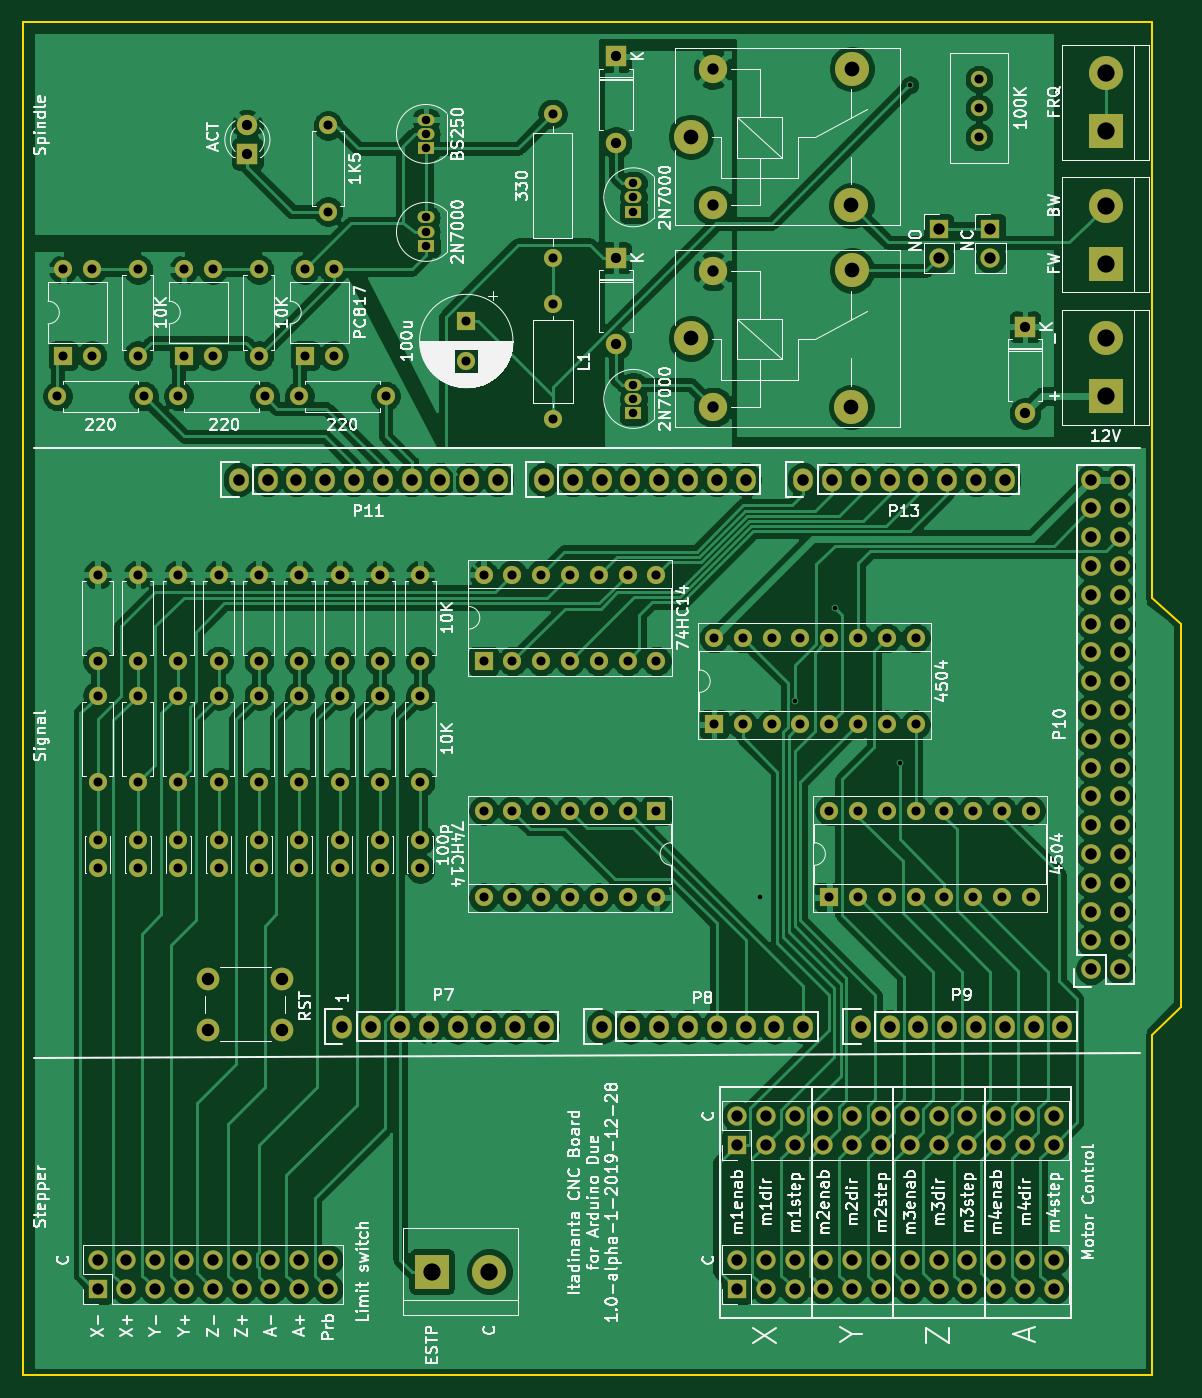
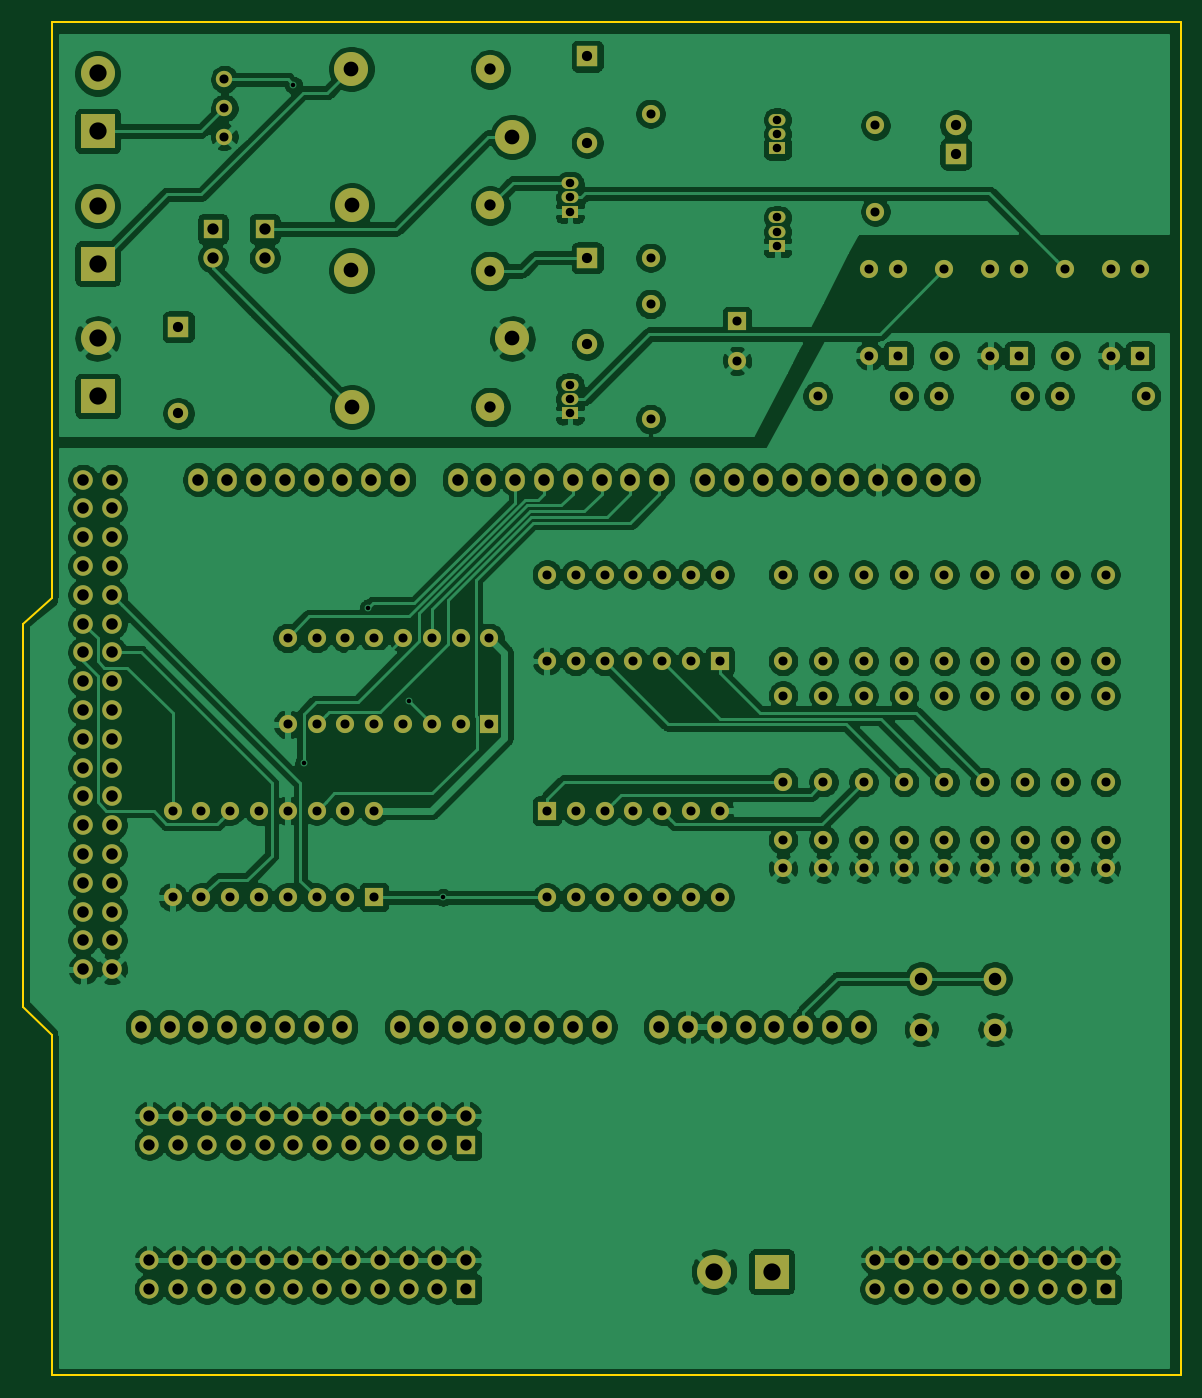
Circuit board: 8 layer files. Board 102.1 x 119.4 mm.
- bottom_copper: arduino_duo_shield-B_Cu.gbr (398291 bytes)
- bottom_mask: arduino_duo_shield-B_Mask.gbr (9478 bytes)
- bottom_silk: arduino_duo_shield-B_SilkS.gbr (519 bytes)
- outline: arduino_duo_shield-Edge_Cuts.gbr (853 bytes)
- top_copper: arduino_duo_shield-F_Cu.gbr (278927 bytes)
- top_mask: arduino_duo_shield-F_Mask.gbr (9478 bytes)
- top_silk: arduino_duo_shield-F_SilkS.gbr (115129 bytes)
- drill: arduino_duo_shield.drl (5403 bytes)

=== bottom_copper: arduino_duo_shield-B_Cu.gbr (398291 bytes, source omitted) ===
=== bottom_mask: arduino_duo_shield-B_Mask.gbr (9478 bytes, source omitted) ===
=== bottom_silk: arduino_duo_shield-B_SilkS.gbr ===
G04 #@! TF.GenerationSoftware,KiCad,Pcbnew,5.1.5+dfsg1-2*
G04 #@! TF.CreationDate,2019-12-30T01:08:29+00:00*
G04 #@! TF.ProjectId,arduino_duo_shield,61726475-696e-46f5-9f64-756f5f736869,rev?*
G04 #@! TF.SameCoordinates,PX6258c20PY7445a00*
G04 #@! TF.FileFunction,Legend,Bot*
G04 #@! TF.FilePolarity,Positive*
%FSLAX46Y46*%
G04 Gerber Fmt 4.6, Leading zero omitted, Abs format (unit mm)*
G04 Created by KiCad (PCBNEW 5.1.5+dfsg1-2) date 2019-12-30 01:08:29*
%MOMM*%
%LPD*%
G04 APERTURE LIST*
G04 APERTURE END LIST*
M02*

=== outline: arduino_duo_shield-Edge_Cuts.gbr ===
G04 #@! TF.GenerationSoftware,KiCad,Pcbnew,5.1.5+dfsg1-2*
G04 #@! TF.CreationDate,2019-12-30T01:08:29+00:00*
G04 #@! TF.ProjectId,arduino_duo_shield,61726475-696e-46f5-9f64-756f5f736869,rev?*
G04 #@! TF.SameCoordinates,PX6258c20PY7445a00*
G04 #@! TF.FileFunction,Profile,NP*
%FSLAX46Y46*%
G04 Gerber Fmt 4.6, Leading zero omitted, Abs format (unit mm)*
G04 Created by KiCad (PCBNEW 5.1.5+dfsg1-2) date 2019-12-30 01:08:29*
%MOMM*%
%LPD*%
G04 APERTURE LIST*
%ADD10C,0.150000*%
G04 APERTURE END LIST*
D10*
X0Y-27940000D02*
X0Y91440000D01*
X0Y91440000D02*
X99568000Y91440000D01*
X99568000Y-27940000D02*
X0Y-27940000D01*
X99568000Y2032000D02*
X99568000Y-27940000D01*
X102108000Y4572000D02*
X99568000Y2032000D01*
X102108000Y38354000D02*
X102108000Y4572000D01*
X99568000Y40640000D02*
X102108000Y38354000D01*
X99568000Y91440000D02*
X99568000Y40640000D01*
M02*

=== top_copper: arduino_duo_shield-F_Cu.gbr (278927 bytes, source omitted) ===
=== top_mask: arduino_duo_shield-F_Mask.gbr (9478 bytes, source omitted) ===
=== top_silk: arduino_duo_shield-F_SilkS.gbr (115129 bytes, source omitted) ===
=== drill: arduino_duo_shield.drl ===
M48
; DRILL file {KiCad 5.1.5+dfsg1-2} date Mon Dec 30 01:08:10 2019
; FORMAT={-:-/ absolute / metric / decimal}
; #@! TF.CreationDate,2019-12-30T01:08:10+00:00
; #@! TF.GenerationSoftware,Kicad,Pcbnew,5.1.5+dfsg1-2
FMAT,2
METRIC
T1C0.400
T2C0.750
T3C0.800
T4C0.900
T5C1.000
T6C1.016
T7C1.100
T8C1.300
T9C1.520
%
G90
G05
T1
X65.024Y14.224
X68.08Y31.496
X71.628Y39.741
X77.325Y26.017
X78.232Y85.852
T2
X53.848Y77.216
X53.848Y75.946
X53.848Y74.676
X35.56Y82.804
X35.56Y81.534
X35.56Y80.264
X53.848Y59.436
X53.848Y58.166
X53.848Y56.896
X35.56Y74.168
X35.56Y72.898
X35.56Y71.628
T3
X40.64Y21.844
X40.64Y14.224
X43.18Y21.844
X43.18Y14.224
X45.72Y21.844
X45.72Y14.224
X48.26Y21.844
X48.26Y14.224
X50.8Y21.844
X50.8Y14.224
X53.34Y21.844
X53.34Y14.224
X55.88Y21.844
X55.88Y14.224
X17.272Y19.264
X17.272Y16.764
X24.892Y69.596
X24.892Y61.976
X27.432Y69.596
X27.432Y61.976
X46.736Y83.312
X46.736Y70.612
X27.94Y42.672
X27.94Y35.052
X84.328Y86.36
X84.328Y83.82
X84.328Y81.28
X24.384Y42.672
X24.384Y35.052
X13.716Y19.264
X13.716Y16.764
X31.496Y32.004
X31.496Y24.384
X40.64Y42.672
X40.64Y35.052
X43.18Y42.672
X43.18Y35.052
X45.72Y42.672
X45.72Y35.052
X48.26Y42.672
X48.26Y35.052
X50.8Y42.672
X50.8Y35.052
X53.34Y42.672
X53.34Y35.052
X55.88Y42.672
X55.88Y35.052
X10.16Y42.672
X10.16Y35.052
X10.16Y19.264
X10.16Y16.764
X10.16Y69.596
X10.16Y61.976
X6.604Y19.264
X6.604Y16.764
X6.604Y32.004
X6.604Y24.384
X20.828Y42.672
X20.828Y35.052
X14.224Y69.596
X14.224Y61.976
X16.764Y69.596
X16.764Y61.976
X24.384Y32.004
X24.384Y24.384
X24.384Y19.264
X24.384Y16.764
X24.384Y58.42
X32.004Y58.42
X26.924Y82.296
X26.924Y74.676
X35.052Y19.264
X35.052Y16.764
X13.716Y32.004
X13.716Y24.384
X31.496Y19.264
X31.496Y16.764
X20.828Y69.596
X20.828Y61.976
X3.556Y69.596
X3.556Y61.976
X6.096Y69.596
X6.096Y61.976
X6.604Y42.672
X6.604Y35.052
X35.052Y32.004
X35.052Y24.384
X20.828Y32.004
X20.828Y24.384
X10.16Y32.004
X10.16Y24.384
X13.716Y58.42
X21.336Y58.42
X27.94Y32.004
X27.94Y24.384
X71.12Y21.844
X71.12Y14.224
X73.66Y21.844
X73.66Y14.224
X76.2Y21.844
X76.2Y14.224
X78.74Y21.844
X78.74Y14.224
X81.28Y21.844
X81.28Y14.224
X83.82Y21.844
X83.82Y14.224
X86.36Y21.844
X86.36Y14.224
X88.9Y21.844
X88.9Y14.224
X20.828Y19.264
X20.828Y16.764
X27.94Y19.264
X27.94Y16.764
X3.048Y58.42
X10.668Y58.42
X17.272Y42.672
X17.272Y35.052
X60.96Y37.084
X60.96Y29.464
X63.5Y37.084
X63.5Y29.464
X66.04Y37.084
X66.04Y29.464
X68.58Y37.084
X68.58Y29.464
X71.12Y37.084
X71.12Y29.464
X73.66Y37.084
X73.66Y29.464
X76.2Y37.084
X76.2Y29.464
X78.74Y37.084
X78.74Y29.464
X35.052Y42.672
X35.052Y35.052
X13.716Y42.672
X13.716Y35.052
X46.736Y66.548
X46.736Y56.388
X17.272Y32.004
X17.272Y24.384
X31.496Y42.672
X31.496Y35.052
X39.116Y65.024
X39.116Y61.524
T4
X52.324Y88.392
X52.324Y80.772
X52.324Y70.612
X52.324Y62.992
X19.812Y82.296
X19.812Y79.756
X88.392Y64.516
X88.392Y56.896
T5
X62.992Y-5.08
X62.992Y-7.62
X65.532Y-5.08
X65.532Y-7.62
X68.072Y-5.08
X68.072Y-7.62
X70.612Y-5.08
X70.612Y-7.62
X73.152Y-5.08
X73.152Y-7.62
X75.692Y-5.08
X75.692Y-7.62
X78.232Y-5.08
X78.232Y-7.62
X80.772Y-5.08
X80.772Y-7.62
X83.312Y-5.08
X83.312Y-7.62
X85.852Y-5.08
X85.852Y-7.62
X88.392Y-5.08
X88.392Y-7.62
X90.932Y-5.08
X90.932Y-7.62
X60.878Y69.45
X60.878Y57.45
X85.344Y73.152
X85.344Y70.612
X62.992Y-17.78
X62.992Y-20.32
X65.532Y-17.78
X65.532Y-20.32
X68.072Y-17.78
X68.072Y-20.32
X70.612Y-17.78
X70.612Y-20.32
X73.152Y-17.78
X73.152Y-20.32
X75.692Y-17.78
X75.692Y-20.32
X78.232Y-17.78
X78.232Y-20.32
X80.772Y-17.78
X80.772Y-20.32
X83.312Y-17.78
X83.312Y-20.32
X85.852Y-17.78
X85.852Y-20.32
X88.392Y-17.78
X88.392Y-20.32
X90.932Y-17.78
X90.932Y-20.32
X6.604Y-17.78
X6.604Y-20.32
X9.144Y-17.78
X9.144Y-20.32
X11.684Y-17.78
X11.684Y-20.32
X14.224Y-17.78
X14.224Y-20.32
X16.764Y-17.78
X16.764Y-20.32
X19.304Y-17.78
X19.304Y-20.32
X21.844Y-17.78
X21.844Y-20.32
X24.384Y-17.78
X24.384Y-20.32
X26.924Y-17.78
X26.924Y-20.32
X60.878Y87.23
X60.878Y75.23
X80.772Y73.152
X80.772Y70.612
T6
X73.914Y2.794
X76.454Y2.794
X78.994Y2.794
X81.534Y2.794
X84.074Y2.794
X86.614Y2.794
X89.154Y2.794
X91.694Y2.794
X19.05Y51.054
X21.59Y51.054
X24.13Y51.054
X26.67Y51.054
X29.21Y51.054
X31.75Y51.054
X34.29Y51.054
X36.83Y51.054
X39.37Y51.054
X41.91Y51.054
X94.234Y51.054
X94.234Y48.514
X94.234Y45.974
X94.234Y43.434
X94.234Y40.894
X94.234Y38.354
X94.234Y35.814
X94.234Y33.274
X94.234Y30.734
X94.234Y28.194
X94.234Y25.654
X94.234Y23.114
X94.234Y20.574
X94.234Y18.034
X94.234Y15.494
X94.234Y12.954
X94.234Y10.414
X94.234Y7.874
X96.774Y51.054
X96.774Y48.514
X96.774Y45.974
X96.774Y43.434
X96.774Y40.894
X96.774Y38.354
X96.774Y35.814
X96.774Y33.274
X96.774Y30.734
X96.774Y28.194
X96.774Y25.654
X96.774Y23.114
X96.774Y20.574
X96.774Y18.034
X96.774Y15.494
X96.774Y12.954
X96.774Y10.414
X96.774Y7.874
X68.834Y51.054
X71.374Y51.054
X73.914Y51.054
X76.454Y51.054
X78.994Y51.054
X81.534Y51.054
X84.074Y51.054
X86.614Y51.054
X45.974Y51.054
X48.514Y51.054
X51.054Y51.054
X53.594Y51.054
X56.134Y51.054
X58.674Y51.054
X61.214Y51.054
X63.754Y51.054
X28.194Y2.794
X30.734Y2.794
X33.274Y2.794
X35.814Y2.794
X38.354Y2.794
X40.894Y2.794
X43.434Y2.794
X45.974Y2.794
X51.054Y2.794
X53.594Y2.794
X56.134Y2.794
X58.674Y2.794
X61.214Y2.794
X63.754Y2.794
X66.294Y2.794
X68.834Y2.794
T7
X16.36Y7.04
X16.36Y2.54
X22.86Y7.04
X22.86Y2.54
T8
X58.928Y63.5
X73.078Y57.45
X73.128Y69.5
X58.928Y81.28
X73.078Y75.23
X73.128Y87.28
T9
X95.504Y75.184
X95.504Y70.104
X95.504Y63.5
X95.504Y58.42
X36.068Y-18.796
X41.148Y-18.796
X95.504Y86.868
X95.504Y81.788
T0
M30

